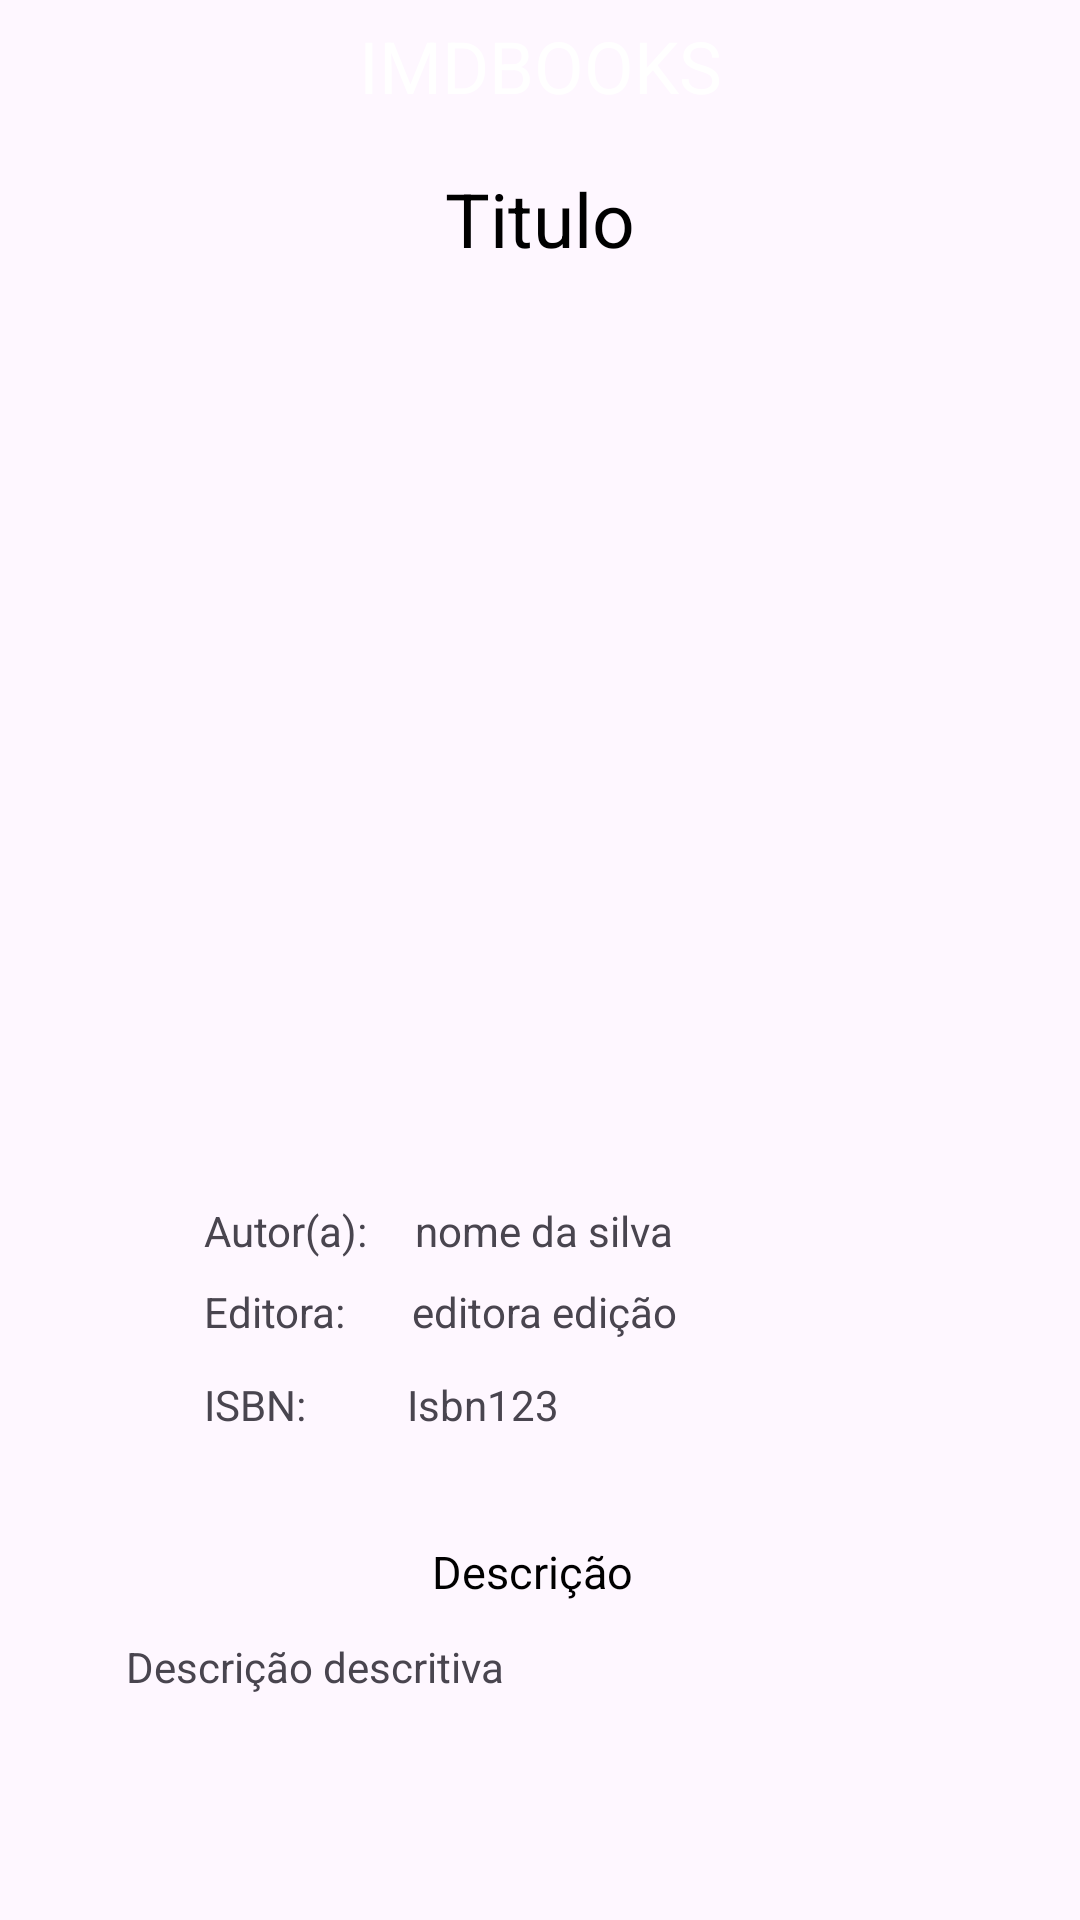

The Android layout XML behind this screen, and the referenced resources:
<!-- AndroidManifest.xml: application theme Theme.ImdMarket -->
<!-- res/layout/activity_detalhar_livro.xml -->
<?xml version="1.0" encoding="utf-8"?>
<androidx.constraintlayout.widget.ConstraintLayout xmlns:android="http://schemas.android.com/apk/res/android"
    xmlns:app="http://schemas.android.com/apk/res-auto"
    xmlns:tools="http://schemas.android.com/tools"
    android:id="@+id/main"
    android:layout_width="match_parent"
    android:layout_height="match_parent"
    tools:context=".DetalharLivroActivity">

    <TextView
        android:id="@+id/textView23"
        android:layout_width="match_parent"
        android:layout_height="44dp"
        android:background="@color/orange"
        android:gravity="center"
        android:text="@string/header_title"
        android:textColor="#ffffff"
        android:textSize="24sp"
        app:layout_constraintEnd_toEndOf="parent"
        app:layout_constraintHorizontal_bias="1.0"
        app:layout_constraintStart_toStartOf="parent"
        app:layout_constraintTop_toTopOf="parent" />

    <ImageView
        android:id="@+id/detalhar_livro_image"
        android:layout_width="275dp"
        android:layout_height="275dp"
        android:layout_marginTop="20dp"
        app:layout_constraintEnd_toEndOf="parent"
        app:layout_constraintHorizontal_bias="0.496"
        app:layout_constraintStart_toStartOf="parent"
        app:layout_constraintTop_toBottomOf="@+id/detalhar_livro_titulo" />

    <TextView
        android:id="@+id/detalhar_livro_titulo"
        android:layout_width="wrap_content"
        android:layout_height="wrap_content"
        android:layout_marginTop="12dp"
        android:text="Titulo"
        android:textColor="@color/black"
        android:textSize="25sp"
        app:layout_constraintEnd_toEndOf="parent"
        app:layout_constraintStart_toStartOf="parent"
        app:layout_constraintTop_toBottomOf="@+id/textView23" />

    <TextView
        android:id="@+id/textView25"
        android:layout_width="wrap_content"
        android:layout_height="wrap_content"
        android:layout_marginStart="68dp"
        android:layout_marginTop="16dp"
        android:text="Autor(a):"
        app:layout_constraintStart_toStartOf="parent"
        app:layout_constraintTop_toBottomOf="@+id/detalhar_livro_image" />

    <TextView
        android:id="@+id/detalhar_livro_autor"
        android:layout_width="wrap_content"
        android:layout_height="wrap_content"
        android:layout_marginTop="16dp"
        android:text="nome da silva"
        app:layout_constraintEnd_toEndOf="parent"
        app:layout_constraintHorizontal_bias="0.103"
        app:layout_constraintStart_toEndOf="@+id/textView25"
        app:layout_constraintTop_toBottomOf="@+id/detalhar_livro_image" />

    <TextView
        android:id="@+id/textView27"
        android:layout_width="wrap_content"
        android:layout_height="wrap_content"
        android:layout_marginStart="68dp"
        android:layout_marginTop="8dp"
        android:text="Editora: "
        app:layout_constraintStart_toStartOf="parent"
        app:layout_constraintTop_toBottomOf="@+id/textView25" />

    <TextView
        android:id="@+id/detalhar_livro_editora"
        android:layout_width="wrap_content"
        android:layout_height="wrap_content"
        android:layout_marginTop="8dp"
        android:text="editora edição"
        app:layout_constraintEnd_toEndOf="parent"
        app:layout_constraintHorizontal_bias="0.123"
        app:layout_constraintStart_toEndOf="@+id/textView27"
        app:layout_constraintTop_toBottomOf="@+id/detalhar_livro_autor" />

    <TextView
        android:id="@+id/textView29"
        android:layout_width="wrap_content"
        android:layout_height="wrap_content"
        android:layout_marginStart="68dp"
        android:layout_marginTop="12dp"
        android:text="ISBN:"
        app:layout_constraintStart_toStartOf="parent"
        app:layout_constraintTop_toBottomOf="@+id/textView27" />

    <TextView
        android:id="@+id/detalhar_livro_isbn"
        android:layout_width="wrap_content"
        android:layout_height="wrap_content"
        android:layout_marginTop="12dp"
        android:text="Isbn123"
        app:layout_constraintEnd_toEndOf="parent"
        app:layout_constraintHorizontal_bias="0.162"
        app:layout_constraintStart_toEndOf="@+id/textView29"
        app:layout_constraintTop_toBottomOf="@+id/detalhar_livro_editora" />

    <TextView
        android:id="@+id/textView31"
        android:layout_width="wrap_content"
        android:layout_height="wrap_content"
        android:layout_marginTop="36dp"
        android:text="Descrição"
        android:textColor="@color/black"
        android:textSize="15sp"
        app:layout_constraintEnd_toEndOf="parent"
        app:layout_constraintHorizontal_bias="0.492"
        app:layout_constraintStart_toStartOf="parent"
        app:layout_constraintTop_toBottomOf="@+id/detalhar_livro_isbn" />

    <TextView
        android:id="@+id/detalhar_livro_descricao"
        android:layout_width="275dp"
        android:layout_height="wrap_content"
        android:layout_marginTop="12dp"
        android:text="Descrição descritiva"
        app:layout_constraintEnd_toEndOf="parent"
        app:layout_constraintHorizontal_bias="0.496"
        app:layout_constraintStart_toStartOf="parent"
        app:layout_constraintTop_toBottomOf="@+id/textView31" />
</androidx.constraintlayout.widget.ConstraintLayout>
<!-- resources referenced by this layout -->
<resources>
  <string name="header_title">IMDBOOKS</string>
  <style name="Theme.ImdMarket" parent="Theme.AppCompat.Light.NoActionBar" />
  <!-- not gathered from this repository: default colours our renderer supplied (Android Studio template values) -->
  <color name="black">#FF000000</color>
</resources>
